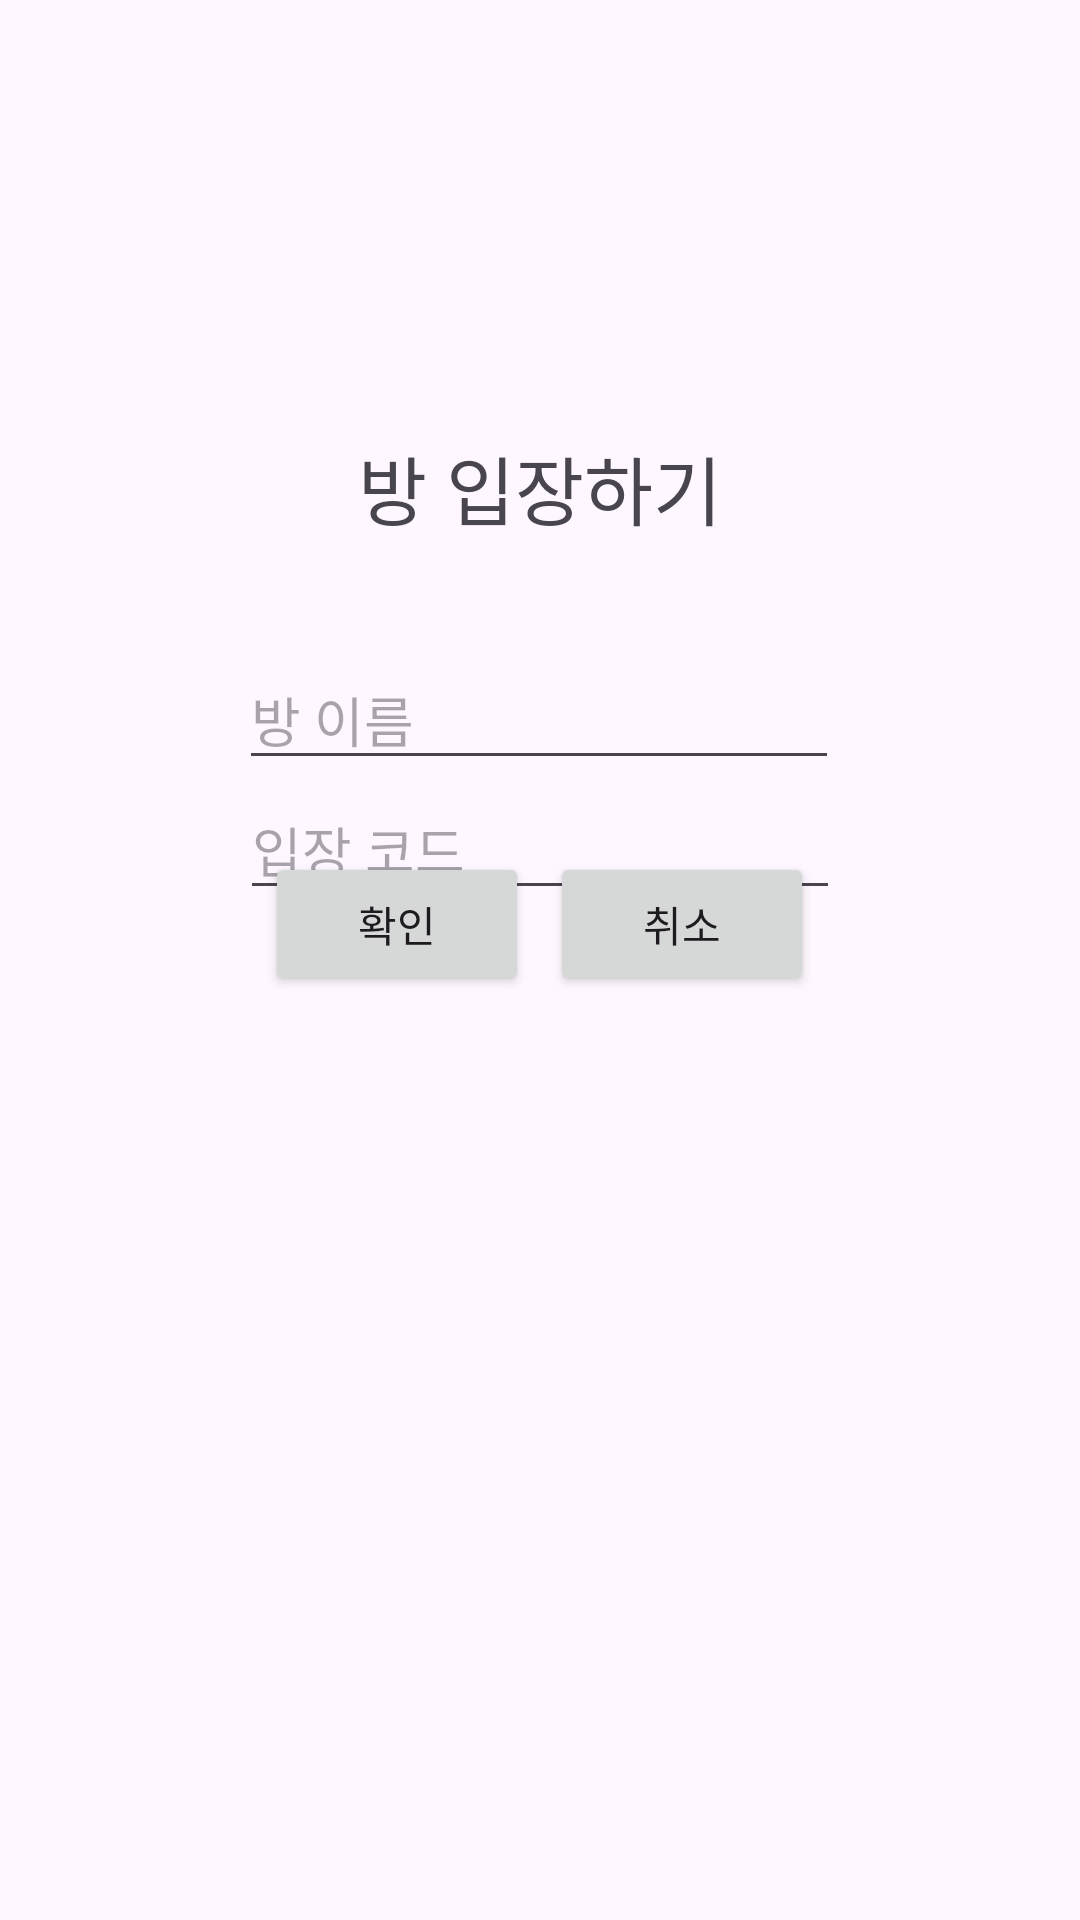

Here is an Android app screen rendered from its layout file. Give the layout XML and the strings, colors and styles it references.
<!-- AndroidManifest.xml: application theme Theme.SW_Project -->
<!-- res/layout/activity_roomenter.xml -->
<?xml version="1.0" encoding="utf-8"?>
<androidx.constraintlayout.widget.ConstraintLayout xmlns:android="http://schemas.android.com/apk/res/android"
    xmlns:app="http://schemas.android.com/apk/res-auto"
    xmlns:tools="http://schemas.android.com/tools"
    android:layout_width="match_parent"
    android:layout_height="match_parent">


    <TextView
        android:id="@+id/textView"
        android:layout_width="0dp"
        android:layout_height="wrap_content"
        android:layout_alignParentTop="true"
        android:layout_marginBottom="36dp"
        android:gravity="center"
        android:text="방 입장하기"
        android:textSize="25dp"

        app:layout_constraintBottom_toTopOf="@+id/Roomname"
        app:layout_constraintEnd_toEndOf="parent"
        app:layout_constraintStart_toStartOf="parent" />

    <Button
        android:id="@+id/checkbutton"
        android:layout_width="wrap_content"
        android:layout_height="wrap_content"
        android:layout_marginBottom="308dp"
        android:text="@string/check"
        app:layout_constraintBottom_toBottomOf="parent"
        app:layout_constraintEnd_toEndOf="parent"
        app:layout_constraintHorizontal_bias="0.325"
        app:layout_constraintStart_toStartOf="parent" />

    <Button
        android:id="@+id/cancelbutton"
        android:layout_width="wrap_content"
        android:layout_height="wrap_content"
        android:text="@string/cancel"
        app:layout_constraintBaseline_toBaselineOf="@+id/checkbutton"
        app:layout_constraintEnd_toEndOf="parent"
        app:layout_constraintHorizontal_bias="0.674"
        app:layout_constraintStart_toStartOf="parent" />

    <EditText
        android:id="@+id/Roomname"
        android:layout_width="200dp"
        android:layout_height="wrap_content"
        android:layout_marginTop="250dp"
        android:hint="@string/roomname"
        android:inputType="text"
        app:layout_constraintBottom_toTopOf="@+id/Roomcode"
        app:layout_constraintEnd_toEndOf="parent"
        app:layout_constraintHorizontal_bias="0.497"
        app:layout_constraintStart_toStartOf="parent"
        app:layout_constraintTop_toTopOf="parent" />

    <EditText
        android:id="@+id/Roomcode"
        android:layout_width="200dp"
        android:layout_height="wrap_content"
        android:layout_marginBottom="370dp"
        android:hint="@string/roomcode"
        android:inputType="text"
        app:layout_constraintBottom_toBottomOf="parent"
        app:layout_constraintEnd_toEndOf="parent"
        app:layout_constraintStart_toStartOf="parent"
        app:layout_constraintTop_toBottomOf="@+id/Roomname" />


</androidx.constraintlayout.widget.ConstraintLayout>
<!-- resources referenced by this layout -->
<resources>
  <string name="cancel">취소</string>
  <string name="check">확인</string>
  <string name="roomcode">입장 코드</string>
  <string name="roomname">방 이름</string>
  <style name="Theme.SW_Project" parent="Base.Theme.SW_Project" />
  <style name="Base.Theme.SW_Project" parent="Theme.Material3.DayNight.NoActionBar">
          
          
      </style>
</resources>
